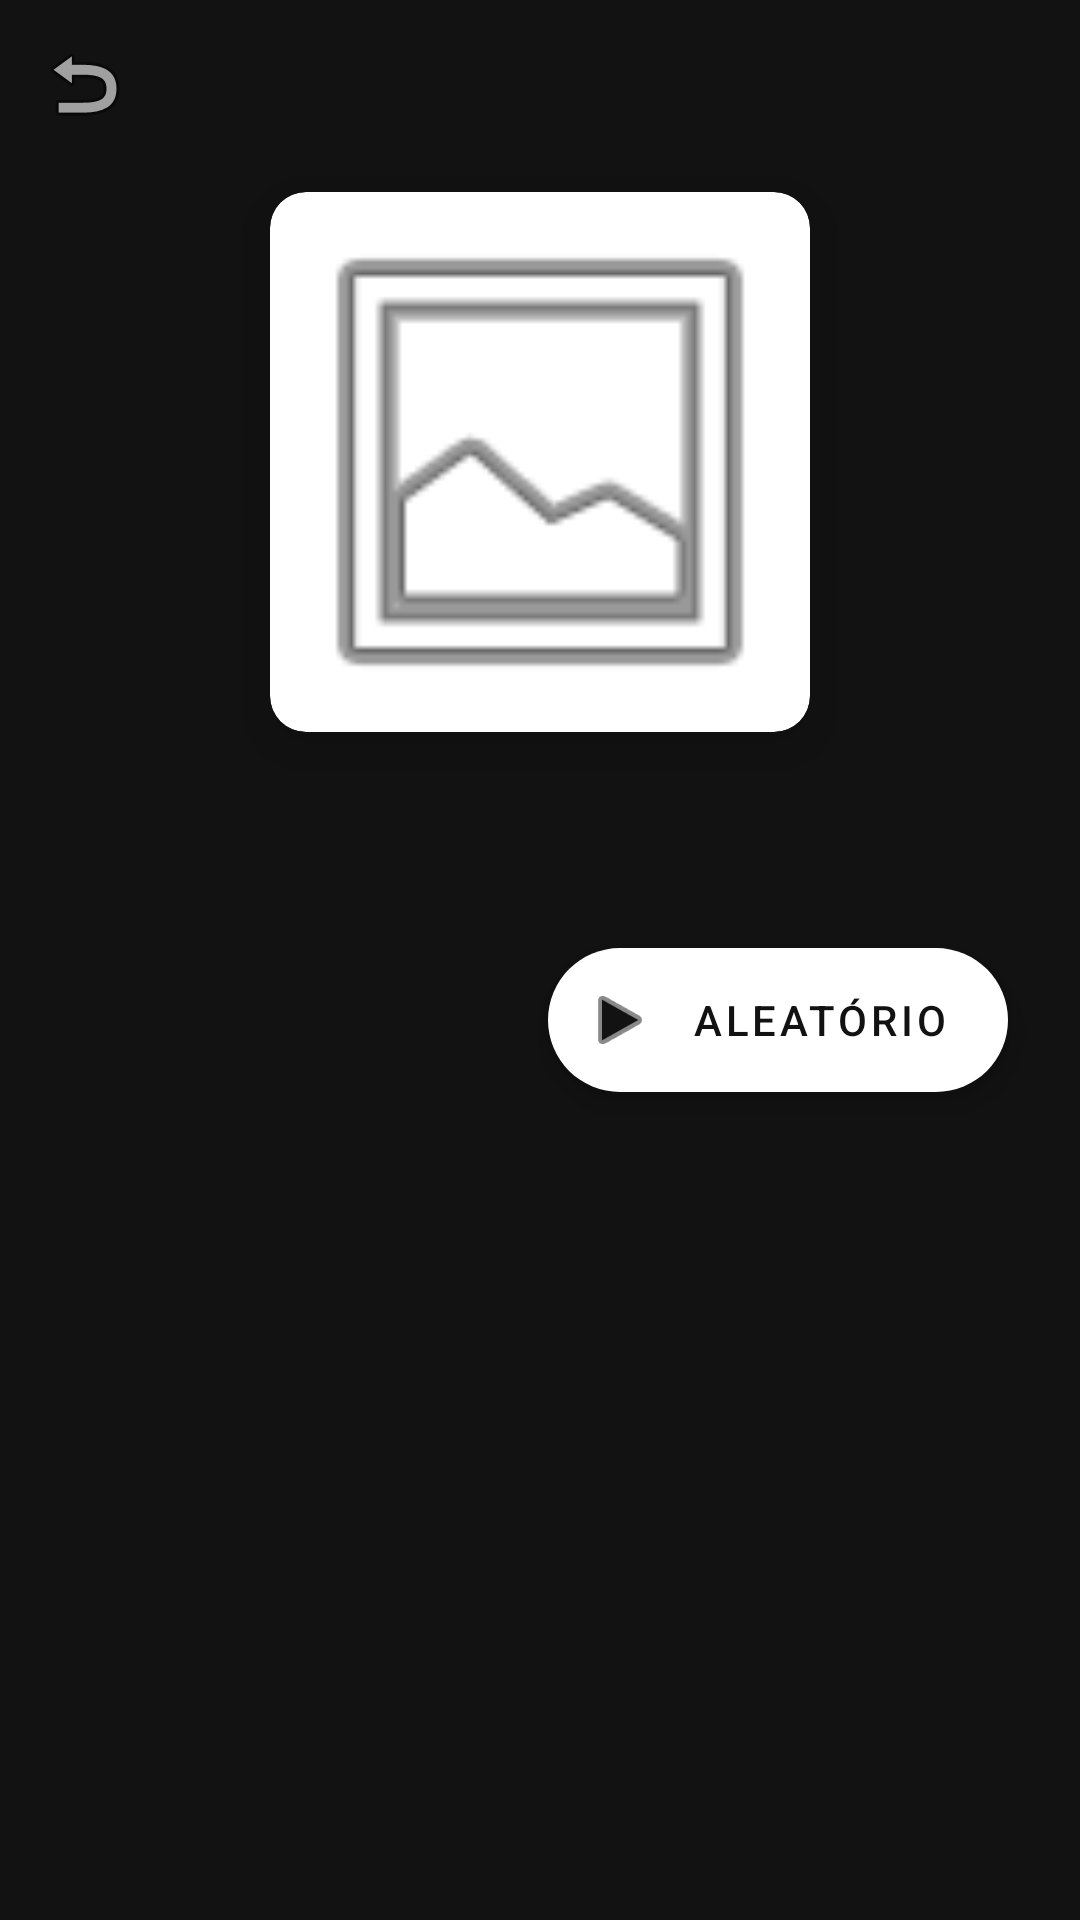

Reconstruct the res/layout file that produces this screen, plus the resources it refers to.
<!-- AndroidManifest.xml: application theme Theme.MaterialComponents.DayNight.NoActionBar -->
<!-- res/layout/activity_playlist_songs.xml -->
<?xml version="1.0" encoding="utf-8"?>
<androidx.coordinatorlayout.widget.CoordinatorLayout 
    xmlns:android="http://schemas.android.com/apk/res/android"
    xmlns:app="http://schemas.android.com/apk/res-auto"
    xmlns:tools="http://schemas.android.com/tools"
    android:layout_width="match_parent"
    android:layout_height="match_parent"
    android:background="#121212">

    <com.google.android.material.appbar.AppBarLayout
        android:id="@+id/appBarLayout"
        android:layout_width="match_parent"
        android:layout_height="340dp"
        android:background="@android:color/transparent">

        <com.google.android.material.appbar.CollapsingToolbarLayout
            android:id="@+id/collapsingToolbar"
            android:layout_width="match_parent"
            android:layout_height="match_parent"
            app:contentScrim="#121212"
            app:layout_scrollFlags="scroll|exitUntilCollapsed"
            app:titleEnabled="false">

            <androidx.constraintlayout.widget.ConstraintLayout
                android:layout_width="match_parent"
                android:layout_height="match_parent"
                android:paddingBottom="24dp"
                app:layout_collapseMode="parallax">

                <androidx.cardview.widget.CardView
                    android:id="@+id/cardPlaylistArt"
                    android:layout_width="180dp"
                    android:layout_height="180dp"
                    android:layout_marginTop="64dp"
                    app:cardCornerRadius="12dp"
                    app:cardElevation="12dp"
                    app:layout_constraintEnd_toEndOf="parent"
                    app:layout_constraintStart_toStartOf="parent"
                    app:layout_constraintTop_toTopOf="parent">

                    <ImageView
                        android:id="@+id/ivPlaylistArt"
                        android:layout_width="match_parent"
                        android:layout_height="match_parent"
                        android:scaleType="centerCrop"
                        android:src="@android:drawable/ic_menu_gallery" />
                </androidx.cardview.widget.CardView>

                <TextView
                    android:id="@+id/tvPlaylistName"
                    android:layout_width="0dp"
                    android:layout_height="wrap_content"
                    android:layout_marginTop="20dp"
                    android:gravity="center"
                    android:paddingHorizontal="32dp"
                    android:textColor="#FFFFFF"
                    android:textSize="24sp"
                    android:textStyle="bold"
                    app:layout_constraintEnd_toEndOf="parent"
                    app:layout_constraintStart_toStartOf="parent"
                    app:layout_constraintTop_toBottomOf="@id/cardPlaylistArt"
                    tools:text="Nome da Playlist" />

                <TextView
                    android:id="@+id/tvPlaylistInfo"
                    android:layout_width="wrap_content"
                    android:layout_height="wrap_content"
                    android:layout_marginTop="4dp"
                    android:alpha="0.6"
                    android:textColor="#FFFFFF"
                    android:textSize="14sp"
                    app:layout_constraintEnd_toEndOf="parent"
                    app:layout_constraintStart_toStartOf="parent"
                    app:layout_constraintTop_toBottomOf="@id/tvPlaylistName"
                    tools:text="0 músicas" />

            </androidx.constraintlayout.widget.ConstraintLayout>

            <androidx.appcompat.widget.Toolbar
                android:id="@+id/toolbar"
                android:layout_width="match_parent"
                android:layout_height="?attr/actionBarSize"
                app:layout_collapseMode="pin"
                app:navigationIcon="@android:drawable/ic_menu_revert"
                app:titleTextColor="#FFFFFF" />

        </com.google.android.material.appbar.CollapsingToolbarLayout>
    </com.google.android.material.appbar.AppBarLayout>

    <com.google.android.material.floatingactionbutton.ExtendedFloatingActionButton
        android:id="@+id/fabPlayShuffle"
        android:layout_width="wrap_content"
        android:layout_height="wrap_content"
        android:layout_marginEnd="24dp"
        android:text="Aleatório"
        android:textColor="#121212"
        app:backgroundTint="#FFFFFF"
        app:icon="@android:drawable/ic_media_play"
        app:iconTint="#121212"
        app:layout_anchor="@id/appBarLayout"
        app:layout_anchorGravity="bottom|end" />

    <androidx.recyclerview.widget.RecyclerView
        android:id="@+id/rvPlaylistSongs"
        android:layout_width="match_parent"
        android:layout_height="match_parent"
        android:clipToPadding="false"
        android:paddingTop="8dp"
        android:paddingBottom="100dp"
        app:layout_behavior="@string/appbar_scrolling_view_behavior"
        tools:listitem="@layout/item_song" />

    <TextView
        android:id="@+id/tvEmptyState"
        android:layout_width="wrap_content"
        android:layout_height="wrap_content"
        android:layout_gravity="center"
        android:alpha="0.5"
        android:text="Nenhuma música nesta playlist"
        android:textColor="#FFFFFF"
        android:visibility="gone"
        app:layout_behavior="@string/appbar_scrolling_view_behavior" />

    <include
        android:id="@+id/includeMiniPlayer"
        layout="@layout/layout_mini_player"
        android:layout_width="match_parent"
        android:layout_height="wrap_content"
        android:layout_gravity="bottom"
        android:visibility="gone" />

</androidx.coordinatorlayout.widget.CoordinatorLayout>
<!-- res/layout/item_song.xml (included above) -->
<?xml version="1.0" encoding="utf-8"?>
<androidx.constraintlayout.widget.ConstraintLayout 
    xmlns:android="http://schemas.android.com/apk/res/android"
    xmlns:app="http://schemas.android.com/apk/res-auto"
    android:layout_width="match_parent"
    android:layout_height="wrap_content"
    android:background="?attr/selectableItemBackground"
    android:padding="10dp">

    <androidx.cardview.widget.CardView
        android:id="@+id/cardAlbum"
        android:layout_width="56dp"
        android:layout_height="56dp"
        app:cardCornerRadius="8dp"
        app:cardElevation="0dp"
        app:layout_constraintBottom_toBottomOf="parent"
        app:layout_constraintStart_toStartOf="parent"
        app:layout_constraintTop_toTopOf="parent">

        <ImageView
            android:id="@+id/ivAlbumArt"
            android:layout_width="match_parent"
            android:layout_height="match_parent"
            android:scaleType="centerCrop"
            android:src="@android:drawable/ic_media_play" />
    </androidx.cardview.widget.CardView>

    <LinearLayout
        android:id="@+id/textContainer"
        android:layout_width="0dp"
        android:layout_height="wrap_content"
        android:layout_marginStart="16dp"
        android:layout_marginEnd="8dp"
        android:orientation="vertical"
        app:layout_constraintBottom_toBottomOf="parent"
        app:layout_constraintEnd_toStartOf="@id/ivSourceIndicator"
        app:layout_constraintStart_toEndOf="@id/cardAlbum"
        app:layout_constraintTop_toTopOf="parent">

        <TextView
            android:id="@+id/tvSongTitle"
            android:layout_width="wrap_content"
            android:layout_height="wrap_content"
            android:ellipsize="end"
            android:maxLines="1"
            android:text="Título da Música"
            android:textColor="#FFFFFF"
            android:textSize="16sp"
            android:textStyle="bold" />

        <TextView
            android:id="@+id/tvSongArtist"
            android:layout_width="wrap_content"
            android:layout_height="wrap_content"
            android:alpha="0.7"
            android:ellipsize="end"
            android:maxLines="1"
            android:text="Artista"
            android:textColor="#FFFFFF"
            android:textSize="14sp" />
    </LinearLayout>

    <ImageView
        android:id="@+id/ivSourceIndicator"
        android:layout_width="20dp"
        android:layout_height="20dp"
        android:layout_marginEnd="8dp"
        android:alpha="0.5"
        app:layout_constraintBottom_toBottomOf="parent"
        app:layout_constraintEnd_toStartOf="@id/btnFavorite"
        app:layout_constraintTop_toTopOf="parent"
        app:srcCompat="@android:drawable/ic_menu_save"
        app:tint="#FFFFFF" />

    <ImageButton
        android:id="@+id/btnFavorite"
        android:layout_width="40dp"
        android:layout_height="40dp"
        android:background="?attr/selectableItemBackgroundBorderless"
        android:src="@android:drawable/btn_star_big_off"
        app:layout_constraintBottom_toBottomOf="parent"
        app:layout_constraintEnd_toStartOf="@id/btnMoreOptions"
        app:layout_constraintTop_toTopOf="parent"
        app:tint="#FFFFFF" />

    <ImageButton
        android:id="@+id/btnMoreOptions"
        android:layout_width="40dp"
        android:layout_height="40dp"
        android:background="?attr/selectableItemBackgroundBorderless"
        android:src="@android:drawable/ic_menu_more"
        app:layout_constraintBottom_toBottomOf="parent"
        app:layout_constraintEnd_toEndOf="parent"
        app:layout_constraintTop_toTopOf="parent"
        app:tint="#FFFFFF" />

</androidx.constraintlayout.widget.ConstraintLayout>
<!-- res/layout/layout_mini_player.xml (included above) -->
<?xml version="1.0" encoding="utf-8"?>
<com.google.android.material.card.MaterialCardView 
    xmlns:android="http://schemas.android.com/apk/res/android"
    xmlns:app="http://schemas.android.com/apk/res-auto"
    android:id="@+id/miniPlayerContainer"
    android:layout_width="match_parent"
    android:layout_height="75dp"
    android:layout_marginHorizontal="8dp"
    android:layout_marginBottom="8dp"
    app:cardCornerRadius="12dp"
    app:cardElevation="8dp"
    app:cardBackgroundColor="#2A2A2A"
    android:visibility="gone">

    <androidx.constraintlayout.widget.ConstraintLayout
        android:layout_width="match_parent"
        android:layout_height="match_parent">

        <ImageView
            android:id="@+id/ivMiniArt"
            android:layout_width="60dp"
            android:layout_height="60dp"
            android:layout_marginStart="8dp"
            android:scaleType="centerCrop"
            android:src="@android:drawable/ic_media_play"
            app:layout_constraintBottom_toTopOf="@id/pbMiniProgress"
            app:layout_constraintStart_toStartOf="parent"
            app:layout_constraintTop_toTopOf="parent" />

        <LinearLayout
            android:layout_width="0dp"
            android:layout_height="wrap_content"
            android:layout_marginStart="12dp"
            android:layout_marginEnd="8dp"
            android:orientation="vertical"
            app:layout_constraintBottom_toTopOf="@id/pbMiniProgress"
            app:layout_constraintEnd_toStartOf="@id/btnPrev"
            app:layout_constraintStart_toEndOf="@id/ivMiniArt"
            app:layout_constraintTop_toTopOf="parent">

            <TextView
                android:id="@+id/tvMiniTitle"
                android:layout_width="match_parent"
                android:layout_height="wrap_content"
                android:ellipsize="end"
                android:maxLines="1"
                android:textColor="#FFFFFF"
                android:textStyle="bold" />

            <TextView
                android:id="@+id/tvMiniArtist"
                android:layout_width="match_parent"
                android:layout_height="wrap_content"
                android:ellipsize="end"
                android:maxLines="1"
                android:textColor="#BBBBBB"
                android:textSize="12sp" />
        </LinearLayout>

        <ImageButton
            android:id="@+id/btnPrev"
            android:layout_width="40dp"
            android:layout_height="40dp"
            android:background="?attr/selectableItemBackgroundBorderless"
            android:src="@android:drawable/ic_media_previous"
            app:layout_constraintBottom_toTopOf="@id/pbMiniProgress"
            app:layout_constraintEnd_toStartOf="@id/btnPlayPause"
            app:layout_constraintTop_toTopOf="parent"
            app:tint="#FFFFFF" />

        <ImageButton
            android:id="@+id/btnPlayPause"
            android:layout_width="48dp"
            android:layout_height="48dp"
            android:background="?attr/selectableItemBackgroundBorderless"
            android:src="@android:drawable/ic_media_play"
            app:layout_constraintBottom_toTopOf="@id/pbMiniProgress"
            app:layout_constraintEnd_toStartOf="@id/btnNext"
            app:layout_constraintTop_toTopOf="parent"
            app:tint="#FFFFFF" />

        <ImageButton
            android:id="@+id/btnNext"
            android:layout_width="40dp"
            android:layout_height="40dp"
            android:layout_marginEnd="8dp"
            android:background="?attr/selectableItemBackgroundBorderless"
            android:src="@android:drawable/ic_media_next"
            app:layout_constraintBottom_toTopOf="@id/pbMiniProgress"
            app:layout_constraintEnd_toEndOf="parent"
            app:layout_constraintTop_toTopOf="parent"
            app:tint="#FFFFFF" />

        <ProgressBar
            android:id="@+id/pbMiniProgress"
            style="?android:attr/progressBarStyleHorizontal"
            android:layout_width="match_parent"
            android:layout_height="4dp"
            android:progressDrawable="@drawable/bg_search" 
            android:progressTint="#E91E63"
            android:progress="0"
            app:layout_constraintBottom_toBottomOf="parent" />

    </androidx.constraintlayout.widget.ConstraintLayout>
</com.google.android.material.card.MaterialCardView>
<!-- resources referenced by this layout -->
<resources>
  <!-- drawable bg_search (drawable) -->
  <?xml version="1.0" encoding="utf-8"?>
  <shape xmlns:android="http://schemas.android.com/apk/res/android">
      <solid android:color="#22FFFFFF" /> <corners android:radius="12dp" />
  </shape>
</resources>
